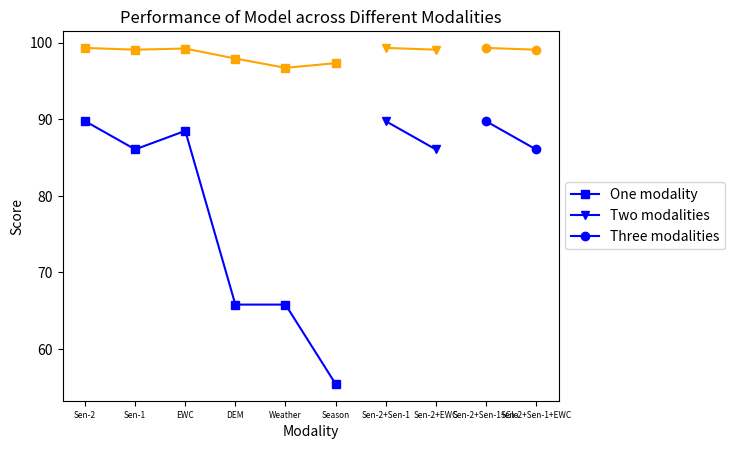

Python code for this plot: (Note: this script raises an exception after producing the figure.)
import matplotlib.pyplot as plt

if __name__ == "__main__":
    # One modality
    one_modality = ['Sen-2', 'Sen-1', 'EWC', 'DEM', 'Weather', 'Season']
    one_modality_f1 = [89.76, 86.07, 88.49, 65.8, 65.8, 55.44]
    one_modality_acc = [99.32, 99.09, 99.24, 97.93, 96.72, 97.33]
    plt.plot(one_modality, one_modality_f1, marker='s', label='One modality', color='blue')
    plt.plot(one_modality, one_modality_acc, marker='s', color='orange')

    # Two modalities
    two_modality = ['Sen-2+Sen-1', 'Sen-2+EWC']
    two_modality_f1 = [89.76, 86.07]
    two_modality_acc = [99.32, 99.09]
    plt.plot(two_modality, two_modality_f1, marker='v', label='Two modalities', color='blue')
    plt.plot(two_modality, two_modality_acc, marker='v', color='orange')

    # Three modalities
    three_modality = ['Sen-2+Sen-1+Glo', 'Sen-2+Sen-1+EWC']
    three_modality_f1 = [89.76, 86.07]
    three_modality_acc = [99.32, 99.09]
    plt.plot(three_modality, three_modality_f1, marker='o', label='Three modalities', color='blue')
    plt.plot(three_modality, three_modality_acc, marker='o', color='orange')

    # Add labels and title
    plt.xlabel('Modality')
    plt.ylabel('Score')
    plt.xticks(fontsize=6)
    plt.title('Performance of Model across Different Modalities')

    # Add a legend and position it outside the plot
    legend = plt.legend(loc='center left', bbox_to_anchor=(1, 0.5))

    # Change legend color to grey
    handles, labels = legend.legendHandles, legend.get_texts()
    handles[0].set_color('grey')
    handles[1].set_color('grey')
    handles[2].set_color('grey')

    # Save the plot
    path_to_save = '/Users/<user>/NICOLAS_KESSELI/Programming/Lokal/master-thesis-doc/src/files/'
    file_name = 'classification_climatezone_modality_comparison'
    format = '.png'
    plt.savefig(path_to_save + file_name + format, bbox_inches='tight')

    # Display the plot
    plt.tight_layout()
    plt.show()








